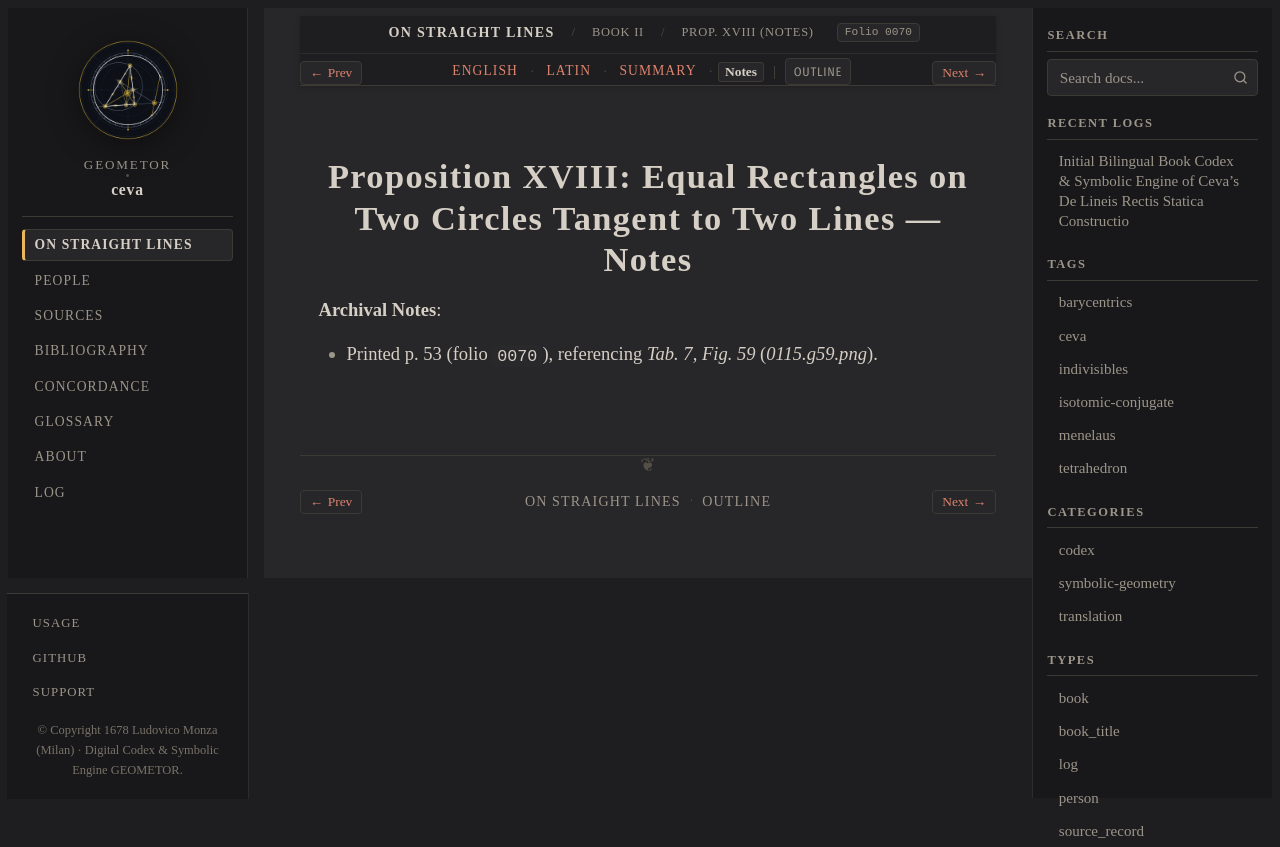

repository: geometor/ceva · page: de_lineis_rectis/liber_secundus/prop_18/notes.html · generator: sphinx

:layout: book
:order: 19
:canonical_id: liber_secundus_prop_18
:breadcrumb_title: Prop. XVIII (Notes)
:folio: 0070
:tracks: English: index | Latin: la | Summary: summary | Notes: notes

.. _liber-secundus-prop-18-notes:

Proposition XVIII: Equal Rectangles on Two Circles Tangent to Two Lines — Notes
===============================================================================

.. folio:: 0070
   :page: p. 53

**Archival Notes**:

* Printed p. 53 (folio ``0070``), referencing `Tab. 7, Fig. 59` (`0115.g59.png`).
